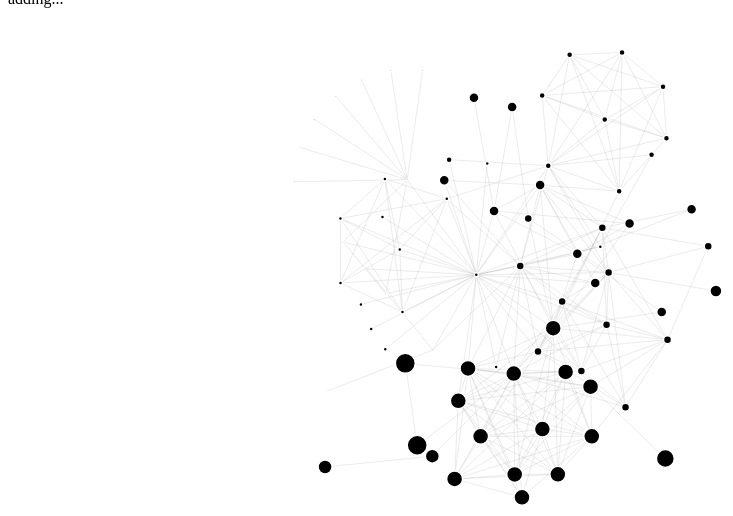
D3 v3 page, settled after 360 driven frames (6 s of simulated time); the page loaded 1 data file(s).



var test = [] 

var width = 960,
    height = 500;

var color = d3.scale.category20();

var force = d3.layout.force()
    .on("tick", tick)
    .charge(-120)
    .linkDistance(100)
    .size([width, height]);

var button = d3.select("body").append("div")
      .attr("class", "ctrl")
      .attr("font-family", "Arial")
      .attr("fill-opacity", 0.9)
      .attr("font-size", 5)
      .attr("id", "top_b1")
      .text("adding...");

var svg = d3.select("body").append("svg")
    .attr("width", width)
    .attr("height", height);

d3.json("../data/miserables.json", function(error, graph) {
 root = graph
  update();
});
  
function update(){
  force
      .nodes(root.nodes)
      .links(root.links)
      .start();

  link = svg.selectAll(".link")
      .data(root.links);
    
  link.enter().insert("svg:line", ".node")
      .attr("class", "link")
  
  link.exit().remove();

  
  
  node = svg.selectAll(".node")
      .data(root.nodes);
  
  //d3.select(".node").remove();

  node.enter().append("svg:circle")
      .attr("class", "node")
      .attr("r", function(d) {return d.group})
      .on("click", click_del)
      //.on("mouseover", mouseover);
      .call(force.drag);
  node.exit().remove();
      
  d3.select(".text").remove();
  
  textA = svg.selectAll(".text")
      .data(root.nodes);
  
  textA.enter().append("svg:text");
      textA.attr("x", function(d) { return d.x; })
      .attr("y", function(d) { return d.y; })
      .attr("class", "text")
      .attr("font-family", "Arial")
      .attr("fill-opacity", 0.9)
      .attr("font-size", 5)
      //.on("click", click_)
     // .text(function(d){return d.name})
      //.text(function(d) {return (d.group == 8)?d.name:''});
  
  textA.exit().remove();


}

function tick() {
  link.attr("x1", function(d) { return d.source.x; })
      .attr("y1", function(d) { return d.source.y; })
      .attr("x2", function(d) { return d.target.x; })
      .attr("y2", function(d) { return d.target.y; });

  node.attr("cx", function(d) { return d.x; })
      .attr("cy", function(d) { return d.y; });

  textA.attr("x", function(d) { return d.x; })
      .attr("y", function(d) { return d.y; })
}

function click_add(d) {
  console.log(d.name)
  current = "test";
  target = {"name":current, group:8, "x":d.x, "y":d.y, "px":d.px, "py":d.py, "fixed":0, "weight":3};
  target1 = {"name":current, group:1, "x":d.x, "y":d.y, "px":d.px, "py":d.py, "fixed":0, "weight":3};
  root["nodes"].push(target);
  root["nodes"].push(target1);
  root["links"].push({"target":d.index,"source":root["nodes"][root["nodes"].length -2], "value":1});
  root["links"].push({"target":d.index,"source":root["nodes"][root["nodes"].length -1], "value":1});
  update();
}

function click_del(d) {

  console.log(d.name)
  root.nodes.splice(d.index, 1);
  
  var adj = [];
  var o_adjl;
  var vn = 0
  for (i = 0; i < root.links.length; i++){
    td = root.links[i];
    if(td.source.name == d.name||td.target.name == d.name){adj.push(i)}
  };

  o_adjl = adj.length;

  for (i = 0; i < o_adjl; i++){
    root.links.splice(adj[i]-vn, 1);
    vn++;
  }
  update();
}


function mouseover(d) {
  node.append("svg:text")
  .attr("x", d.x)
  .attr("y", d.y)
  .text("test");
  //console.log(d.x + d.y + d.name);
}



        $("#top_b1").bind("click", function() {$("#top_b1").hide();$(".ctrl").append("div");}); 


### data: ../data/miserables.json
{
 "nodes": [
  {
   "name": "Myriel",
   "group": 1
  },
  {
   "name": "Napoleon",
   "group": 1
  },
  {
   "name": "Mlle.Baptistine",
   "group": 1
  },
  {
   "name": "Mme.Magloire",
   "group": 1
  },
  {
   "name": "CountessdeLo",
   "group": 1
  },
  {
   "name": "Geborand",
   "group": 1
  },
  {
   "name": "Champtercier",
   "group": 1
  },
  {
   "name": "Cravatte",
   "group": 1
  },
  "... 69 more items"
 ],
 "links": [
  {
   "source": 1,
   "target": 0,
   "value": 1
  },
  {
   "source": 2,
   "target": 0,
   "value": 8
  },
  {
   "source": 3,
   "target": 0,
   "value": 10
  },
  {
   "source": 3,
   "target": 2,
   "value": 6
  },
  {
   "source": 4,
   "target": 0,
   "value": 1
  },
  {
   "source": 5,
   "target": 0,
   "value": 1
  },
  {
   "source": 6,
   "target": 0,
   "value": 1
  },
  {
   "source": 7,
   "target": 0,
   "value": 1
  },
  "... 246 more items"
 ]
}